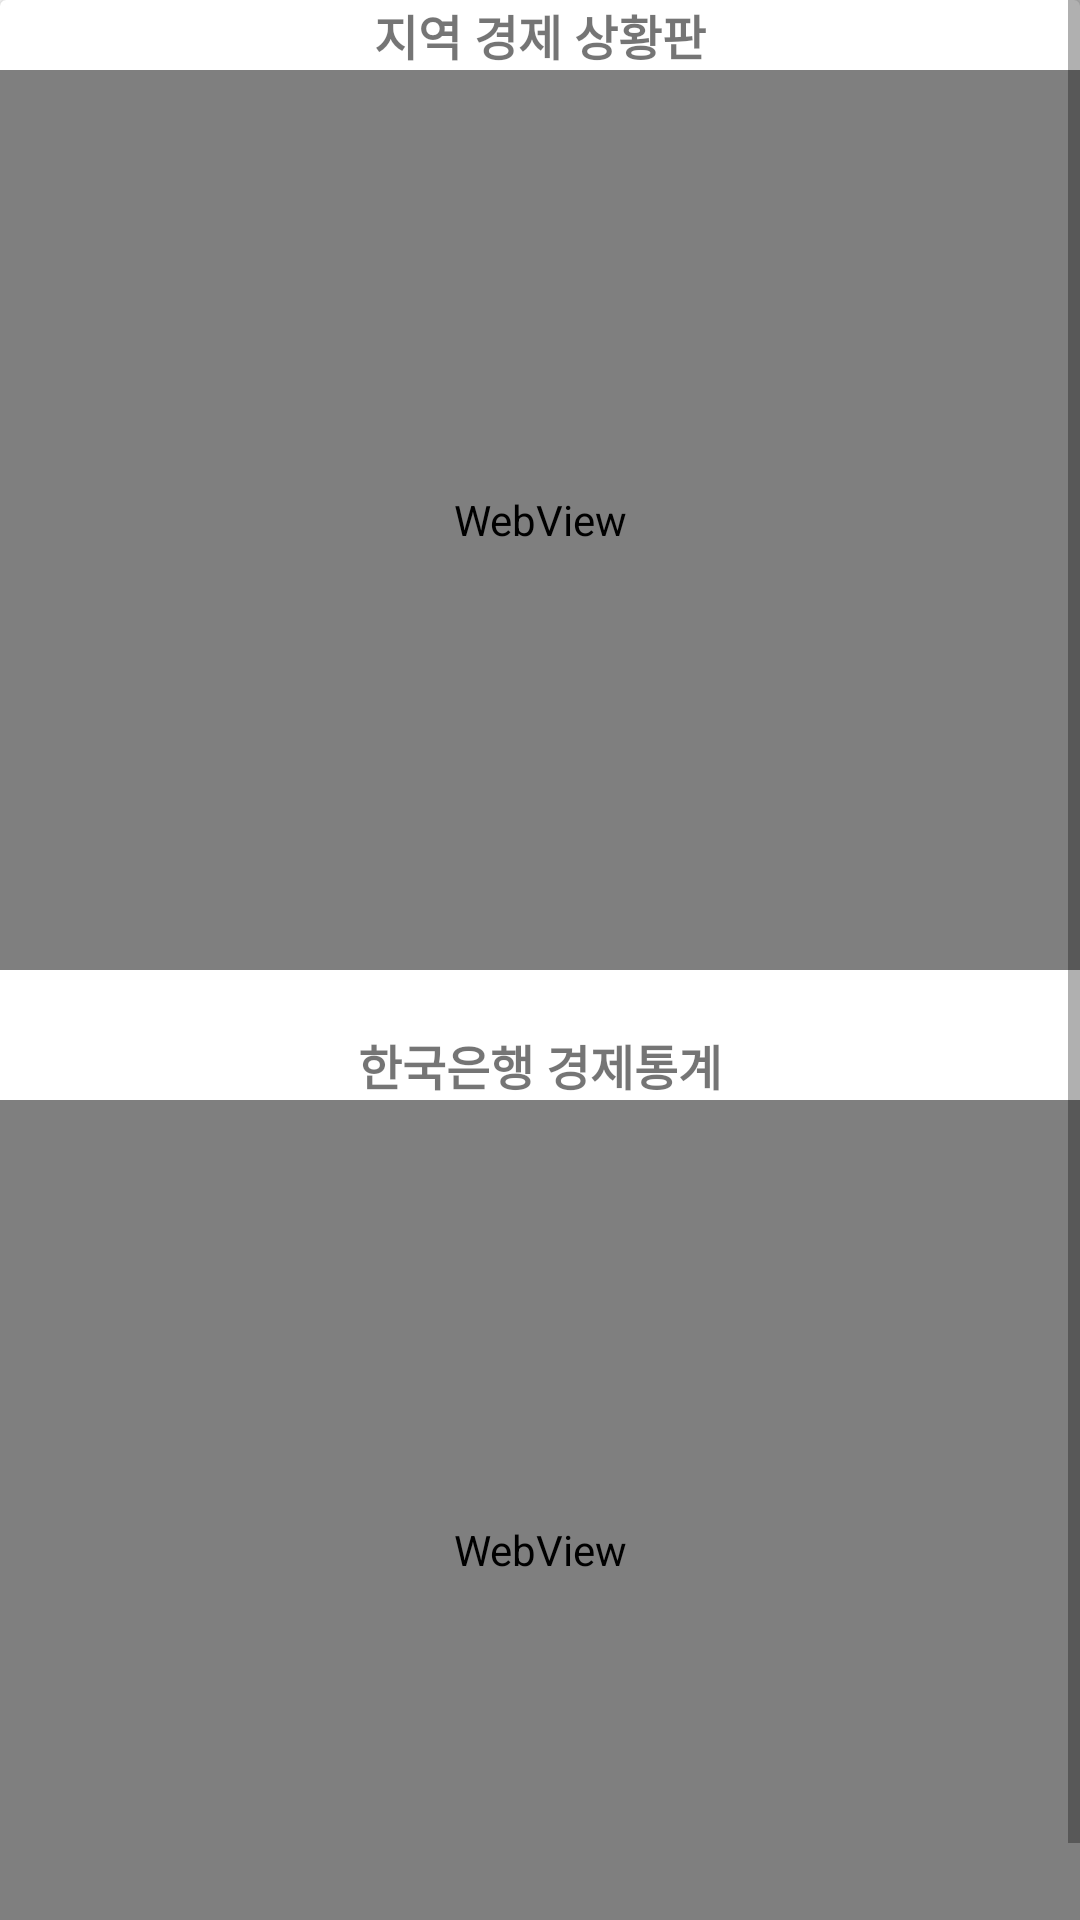

Layout XML and referenced resources for this Android screen:
<!-- AndroidManifest.xml: application theme AppTheme -->
<!-- res/layout/fragment_tab4.xml -->
<?xml version="1.0" encoding="utf-8"?>
<LinearLayout xmlns:android="http://schemas.android.com/apk/res/android"
    xmlns:app="http://schemas.android.com/apk/res-auto"
    xmlns:tools="http://schemas.android.com/tools"
    android:orientation="vertical" android:layout_width="match_parent"
    android:layout_height="match_parent">


    <ScrollView
        android:layout_width="match_parent"
        android:layout_height="match_parent">

        <LinearLayout
            android:layout_width="match_parent"
            android:layout_height="wrap_content"
            android:orientation="vertical">


            <android.support.v7.widget.CardView
                android:layout_width="match_parent"
                android:layout_height="match_parent"
                android:layout_gravity="center_horizontal">

                <LinearLayout
                    android:layout_width="match_parent"
                    android:layout_height="wrap_content"
                    android:orientation="vertical">

                    <TextView
                        android:id="@+id/board1"
                        android:layout_width="match_parent"
                        android:layout_height="wrap_content"
                        android:text="지역 경제 상황판"
                        android:textAlignment="center"
                        android:textAllCaps="false"
                        android:textSize="16sp"
                        android:textStyle="bold" />

                    

                    <WebView
                        android:id="@+id/home_webView"
                        android:layout_width="match_parent"
                        android:layout_height="300dp" />


                    <TextView
                        android:id="@+id/board2"
                        android:layout_width="match_parent"
                        android:layout_height="wrap_content"
                        android:paddingTop="20dp"
                        android:text="한국은행 경제통계"
                        android:textAlignment="center"
                        android:textAllCaps="false"
                        android:textSize="16sp"
                        android:textStyle="bold" />

                    <WebView
                        android:id="@+id/home_webView2"
                        android:layout_width="match_parent"
                        android:layout_height="300dp" />

                </LinearLayout>

            </android.support.v7.widget.CardView>

        </LinearLayout>
    </ScrollView>
</LinearLayout>
<!-- resources referenced by this layout -->
<resources>
  <style name="AppTheme" parent="Theme.AppCompat.Light.DarkActionBar">
          
          <item name="colorPrimary">@color/colorPrimary</item>
          <item name="colorPrimaryDark">@color/colorPrimaryDark</item>
          <item name="colorAccent">@color/colorAccent</item>
          
          <item name="windowActionBar">false</item>
          <item name="windowNoTitle">true</item>
  
      </style>
  <color name="colorPrimary">#F44336</color>
  <color name="colorPrimaryDark">#F44336</color>
  <color name="colorAccent">#D81B60</color>
</resources>
